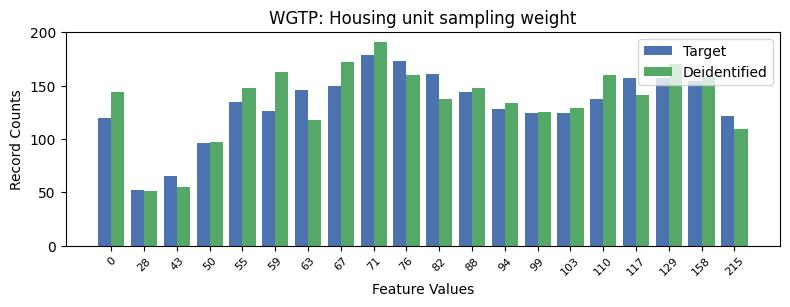

The data file committed next to this chart (first rows):
, WGTP, count_target, count_deidentified
0, 8, 179, 191
1, 9, 173, 160
2, 10, 161, 138
3, 17, 157, 170
4, 16, 157, 141
5, 18, 154, 158
6, 7, 150, 172
7, 6, 146, 118
8, 11, 144, 148
9, 15, 138, 160
10, 4, 135, 148
11, 12, 128, 134
12, 5, 126, 163
13, 13, 124, 125
14, 14, 124, 129
15, 19, 122, 109
16, 0, 120, 144
17, 3, 96, 97
18, 2, 65, 55
19, 1, 52, 51
